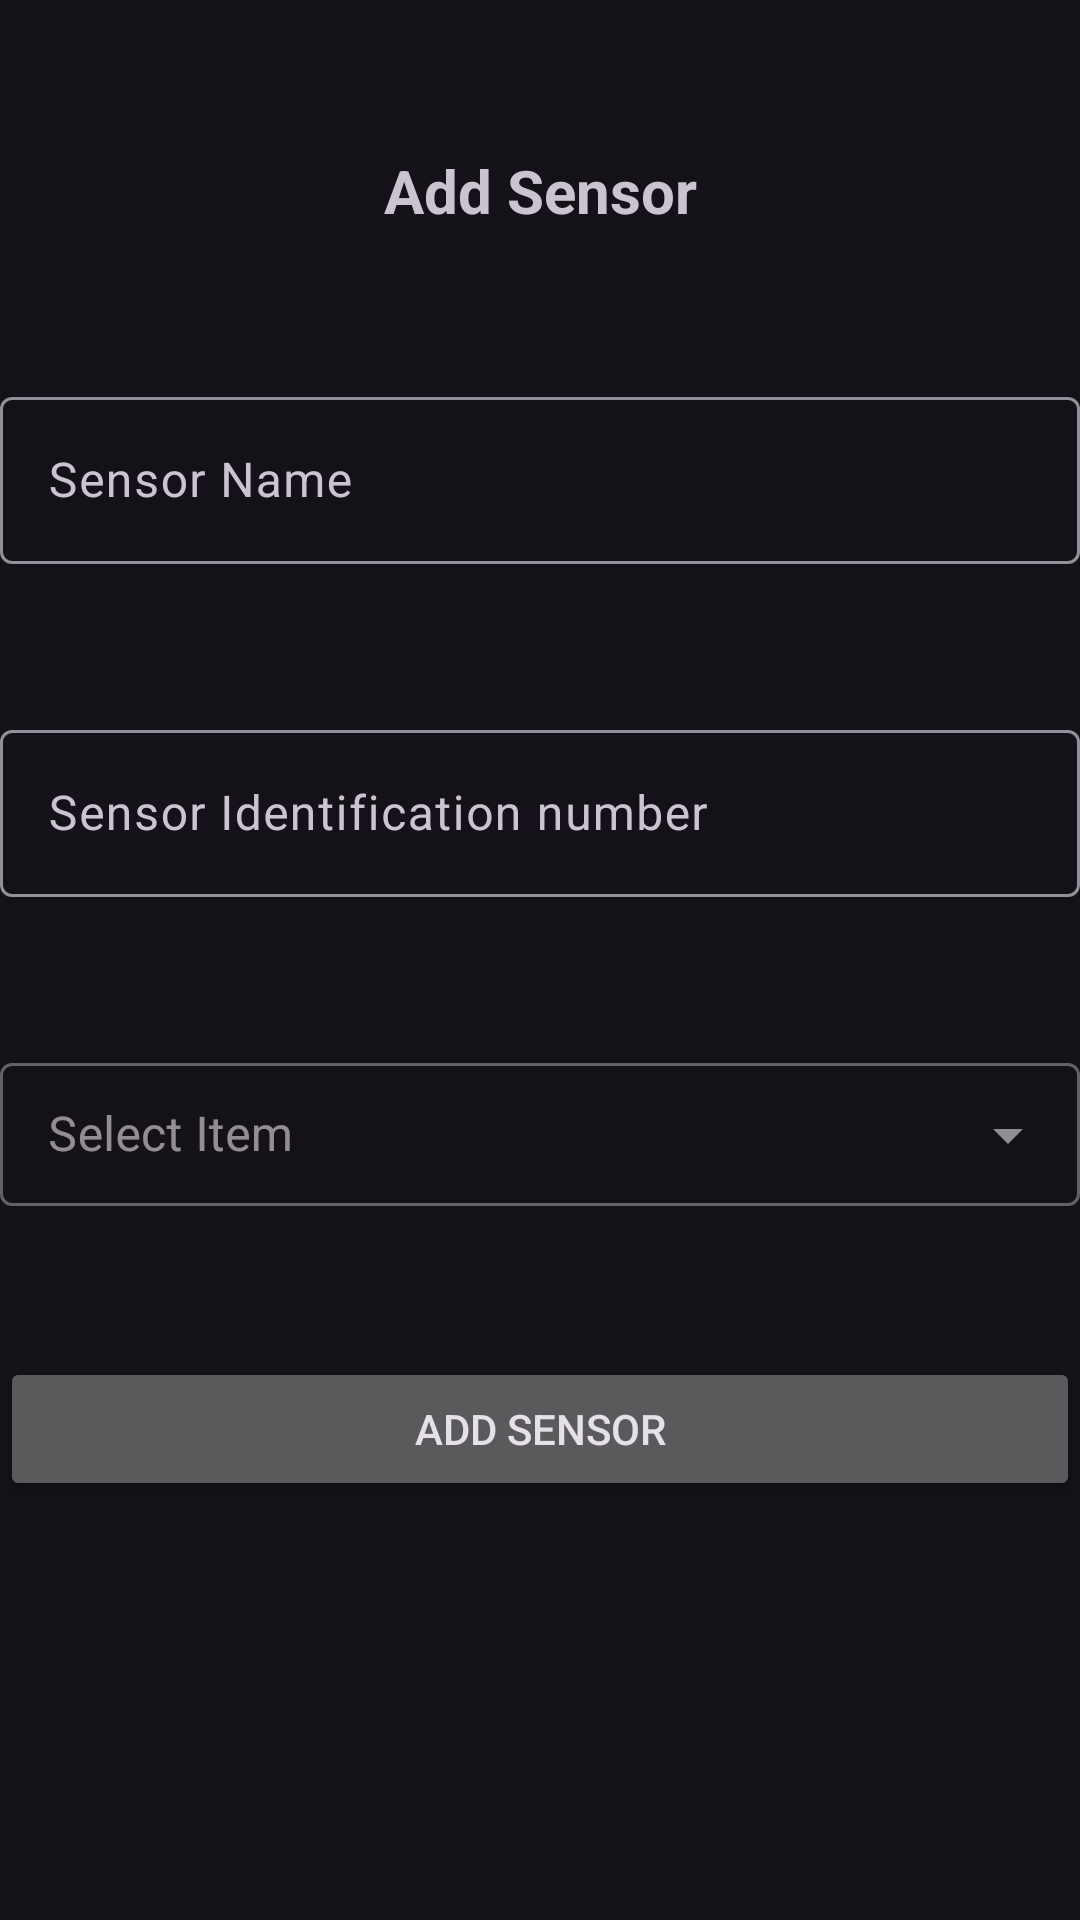

Here is an Android app screen rendered from its layout file. Give the layout XML and the strings, colors and styles it references.
<!-- AndroidManifest.xml: application theme Theme.Material3.Dark -->
<!-- res/layout/activity_add_sensors.xml -->
<?xml version="1.0" encoding="utf-8"?>
<ScrollView xmlns:android="http://schemas.android.com/apk/res/android"
    xmlns:app="http://schemas.android.com/apk/res-auto"
    xmlns:tools="http://schemas.android.com/tools"
    android:layout_width="match_parent"
    android:layout_height="match_parent"
    tools:context=".AddSensorsActivity">

    <RelativeLayout
        android:layout_width="match_parent"
        android:layout_height="wrap_content">

        <LinearLayout
            android:layout_width="match_parent"
            android:layout_height="wrap_content"
            android:orientation="vertical">

        <TextView
            android:text="Add Sensor"
            android:textSize="20dp"
            android:gravity="center"
            android:textStyle="bold"
            android:layout_marginTop="50dp"
            android:layout_width="match_parent"
            android:layout_height="wrap_content"/>

        <com.google.android.material.textfield.TextInputLayout
            android:id="@+id/sensor_nameLayout"
            android:layout_width="match_parent"
            android:layout_height="wrap_content"
            android:layout_marginTop="50dp">
            <com.google.android.material.textfield.TextInputEditText
                android:id="@+id/sensor_name"
                android:layout_width="match_parent"
                android:layout_height="wrap_content"
                android:layout_marginTop="50dp"
                android:hint="Sensor Name" />
        </com.google.android.material.textfield.TextInputLayout>

        <com.google.android.material.textfield.TextInputLayout
            android:id="@+id/sensor_idLayout"
            android:layout_width="match_parent"
            android:layout_height="wrap_content"
            android:layout_below="@id/sensor_nameLayout"
            android:layout_marginTop="50dp">
            <com.google.android.material.textfield.TextInputEditText
                android:id="@+id/sensor_id"
                android:layout_width="match_parent"
                android:layout_height="wrap_content"
                android:layout_marginTop="50dp"
                android:hint="Sensor Identification number" />
        </com.google.android.material.textfield.TextInputLayout>

            <com.google.android.material.textfield.TextInputLayout
                android:id="@+id/sensorType_idLayout"
                android:layout_width="match_parent"
                android:layout_height="wrap_content"
                android:layout_below="@+id/sensor_id"
                android:layout_marginTop="50dp"
                android:hint="@string/select"
                style="@style/Widget.MaterialComponents.TextInputLayout.OutlinedBox.Dense.ExposedDropdownMenu"
                >

                <AutoCompleteTextView
                    android:id="@+id/autocompleteText"
                    android:layout_width="match_parent"
                    android:layout_height="wrap_content"
                    android:inputType="none" />
            </com.google.android.material.textfield.TextInputLayout>


        <ProgressBar
            android:id="@+id/progressBar"
            android:visibility="gone"
            android:layout_width="wrap_content"
            android:layout_height="wrap_content"/>

            <Button
                android:id="@+id/btnAddSensor"
                android:layout_width="match_parent"
                android:layout_height="wrap_content"
                android:layout_below="@+id/sensorType_idLayout"
                android:layout_marginTop="50dp"
                android:text="Add Sensor" />

        </LinearLayout>
    </RelativeLayout>

</ScrollView>
<!-- resources referenced by this layout -->
<resources>
  <string name="select">Select Item</string>
</resources>
